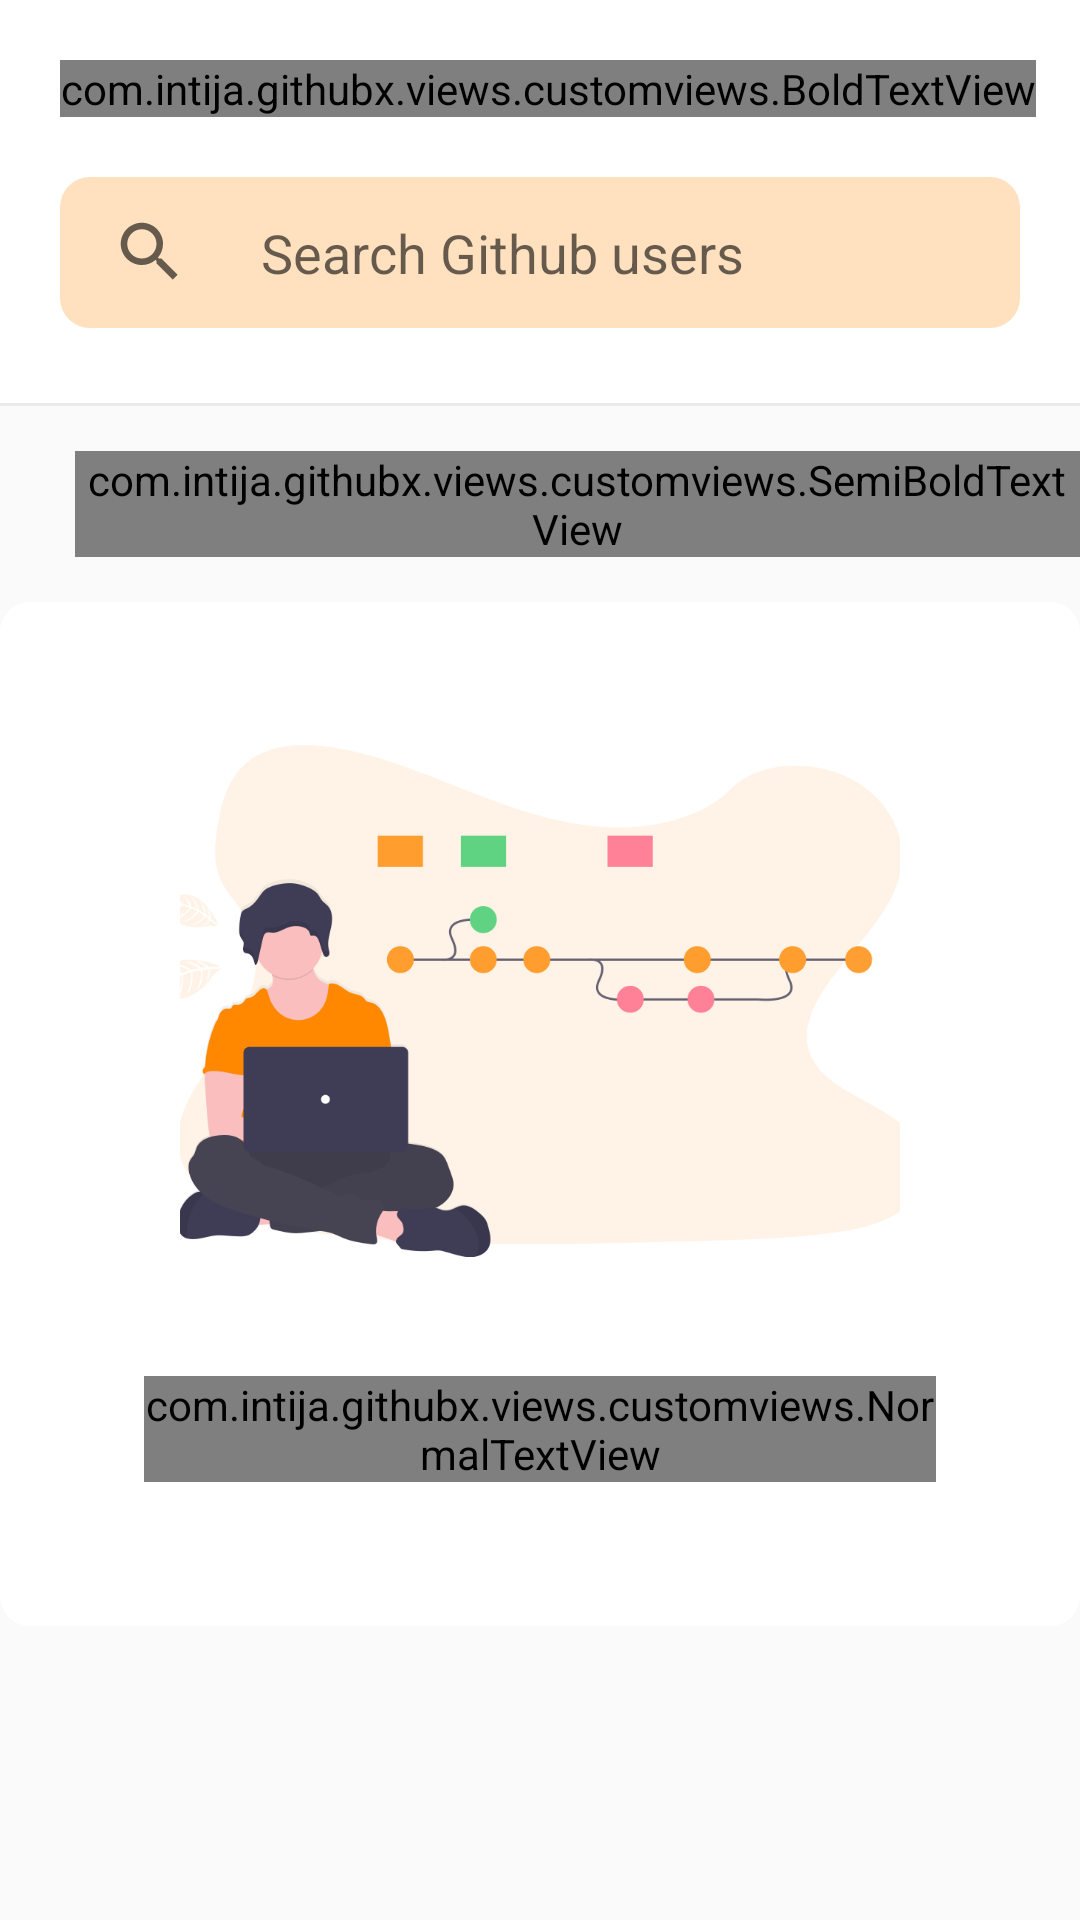

The Android layout XML behind this screen, and the referenced resources:
<!-- AndroidManifest.xml: application theme AppTheme -->
<!-- res/layout/activity_search_screen.xml -->
<?xml version="1.0" encoding="utf-8"?>
<androidx.constraintlayout.widget.ConstraintLayout xmlns:android="http://schemas.android.com/apk/res/android"
    xmlns:app="http://schemas.android.com/apk/res-auto"
    xmlns:tools="http://schemas.android.com/tools"
    android:layout_width="match_parent"
    android:layout_height="match_parent"
    tools:context=".views.search.SearchActivity">

    <androidx.core.widget.NestedScrollView
        android:layout_width="match_parent"
        android:layout_height="match_parent">
        <LinearLayout
            android:layout_width="match_parent"
            android:layout_height="wrap_content"
            android:animateLayoutChanges="true"
            android:orientation="vertical">
            <LinearLayout
                android:layout_width="match_parent"
                android:layout_height="wrap_content"
                android:orientation="vertical"
                android:background="#fff">
                <com.intija.githubx.views.customviews.BoldTextView
                    android:layout_width="wrap_content"
                    android:layout_height="wrap_content"
                    android:textSize="27sp"
                    android:textColor="@color/almostBlack"
                    android:text="@string/app_name"
                    android:layout_marginTop="20dp"
                    android:layout_marginLeft="20dp"/>
                <LinearLayout
                    android:layout_width="match_parent"
                    android:layout_height="wrap_content"
                    android:layout_marginBottom="15dp"
                    android:layout_marginLeft="20dp"
                    android:layout_marginRight="20dp"
                    android:layout_marginTop="20dp"
                    android:background="@drawable/edit_text_background">
                    <ImageView
                        android:layout_width="50dp"
                        android:layout_height="50dp"
                        android:src="@drawable/search"
                        android:layout_marginLeft="5dp"
                        android:layout_gravity="center_vertical"
                        android:padding="12dp"/>
                    <EditText
                        android:layout_width="match_parent"
                        android:layout_height="wrap_content"
                        android:maxLines="1"
                        android:maxLength="20"
                        android:paddingLeft="12dp"
                        android:paddingRight="12dp"
                        android:background="#0000"
                        android:paddingTop="13dp"
                        android:paddingBottom="13dp"
                        android:hint="@string/searchPlaceholderText"
                        android:imeActionLabel="GO"
                        android:inputType="text"
                        android:id="@+id/searchBox"/>
                </LinearLayout>
                <ImageView
                    android:layout_width="match_parent"
                    android:layout_height="1dp"
                    android:background="#15000000"
                    android:layout_marginTop="10dp"/>
            </LinearLayout>

            <com.intija.githubx.views.customviews.SemiBoldTextView
                android:layout_width="wrap_content"
                android:layout_height="wrap_content"
                android:textColor="@color/darkHarsh"
                android:id="@+id/resultCount"
                android:text=""
                android:textSize="16sp"
                android:layout_marginTop="15dp"
                android:layout_marginBottom="15dp"
                android:layout_marginLeft="25dp"/>

            <LinearLayout
                android:layout_width="wrap_content"
                android:layout_height="wrap_content"
                android:orientation="vertical"
                android:id="@+id/placeholderImage"
                android:background="@drawable/white_curve_box"
                android:layout_gravity="center_horizontal"
                android:padding="28dp">
                <ImageView
                    android:layout_width="240dp"
                    android:layout_height="210dp"
                    android:scaleType="centerCrop"
                    android:layout_gravity="center_horizontal"
                    android:src="@drawable/explore"/>
                <com.intija.githubx.views.customviews.NormalTextView
                    android:layout_width="wrap_content"
                    android:layout_height="wrap_content"
                    android:textColor="@color/almostBlack"
                    android:textSize="17sp"
                    android:text="@string/explorePlaceholderText"
                    android:layout_gravity="center_horizontal"
                    android:layout_margin="20dp"/>
            </LinearLayout>

            <androidx.recyclerview.widget.RecyclerView
                android:layout_width="match_parent"
                android:layout_height="match_parent"
                android:id="@+id/recyclerView"/>

            <ProgressBar
                android:layout_width="60dp"
                android:layout_height="60dp"
                android:layout_gravity="center_horizontal"
                android:layout_margin="100dp"
                android:id="@+id/progressBar"
                android:visibility="gone"/>
        </LinearLayout>
    </androidx.core.widget.NestedScrollView>

</androidx.constraintlayout.widget.ConstraintLayout>
<!-- resources referenced by this layout -->
<resources>
  <color name="almostBlack">#d000</color>
  <color name="darkHarsh">#a000</color>
  <!-- drawable edit_text_background (drawable) -->
  <?xml version="1.0" encoding="utf-8"?>
  <shape android:shape="rectangle" xmlns:android="http://schemas.android.com/apk/res/android">
  <solid android:color="@color/colorPrimaryFaded"/>
      <corners android:radius="10dp"/>
  </shape>
  <!-- drawable explore: png bitmap (drawable, 43013 bytes) -->
  <!-- drawable search (drawable) -->
  <vector xmlns:android="http://schemas.android.com/apk/res/android"
          android:width="24dp"
          android:height="24dp"
          android:viewportWidth="24.0"
          android:viewportHeight="24.0">
      <path
          android:fillColor="#99000000"
          android:pathData="M15.5,14h-0.79l-0.28,-0.27C15.41,12.59 16,11.11 16,9.5 16,5.91 13.09,3 9.5,3S3,5.91 3,9.5 5.91,16 9.5,16c1.61,0 3.09,-0.59 4.23,-1.57l0.27,0.28v0.79l5,4.99L20.49,19l-4.99,-5zM9.5,14C7.01,14 5,11.99 5,9.5S7.01,5 9.5,5 14,7.01 14,9.5 11.99,14 9.5,14z"/>
  </vector>
  <!-- drawable white_curve_box (drawable) -->
  <?xml version="1.0" encoding="utf-8"?>
  <shape android:shape="rectangle" xmlns:android="http://schemas.android.com/apk/res/android">
      <corners android:radius="10dp"/>
      <solid android:color="@android:color/white" />
  
  </shape>
  <string name="app_name">GithubX</string>
  <string name="explorePlaceholderText">Explore users on Github</string>
  <string name="searchPlaceholderText">Search Github users</string>
  <style name="AppTheme" parent="Theme.AppCompat.Light.DarkActionBar">
          
          <item name="colorPrimary">@color/colorPrimary</item>
          <item name="colorPrimaryDark">@color/colorPrimaryDark</item>
          <item name="android:windowActivityTransitions">true</item>
      </style>
  <color name="colorPrimaryFaded">#40ff8800</color>
  <color name="colorPrimary">#ff8800</color>
  <color name="colorPrimaryDark">#C86B01</color>
</resources>
